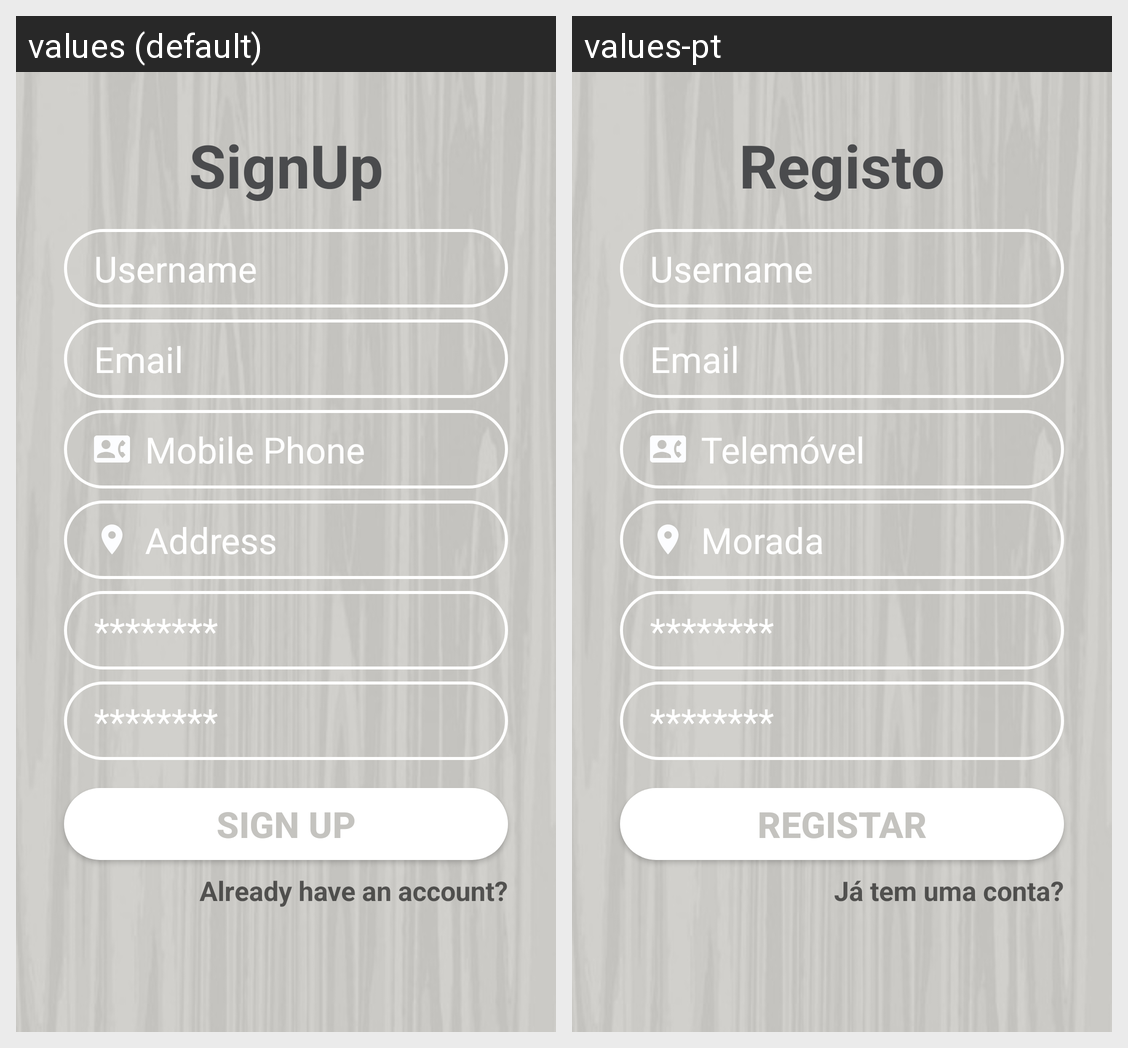

This grid shows one Android layout under two languages. Give, for every string resource on the screen, its name, the default text and each shown locale's text.
Android screen res/layout/activity_register.xml rendered under 2 locales, left to right: values (default), values-pt. Device: Nexus 5 (rendered at 1080×1920; each locale shown at half size, 540×960, under a caption strip naming it); theme Theme.meuTema.
Strings drawn on this screen, with the default value and each locale's value (text and hints the layout hard-codes, and strings that could not be matched under every locale, appear in the picture but are not listed):

tituloRegisto
  values: SignUp
  values-pt: Registo

telemovel
  values: Mobile Phone
  values-pt: Telemóvel

morada
  values: Address
  values-pt: Morada

password_hint
  values: ********
  values-pt: ********  [not translated; the default value is used]

btn_registar
  values: SIGN UP
  values-pt: REGISTAR

ja_tens_conta
  values: Already have an account?
  values-pt: Já tem uma conta?
